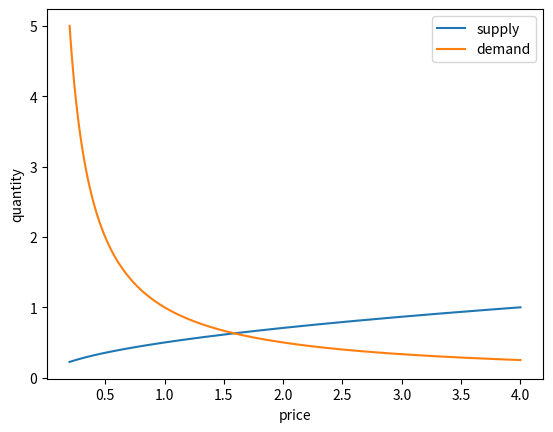
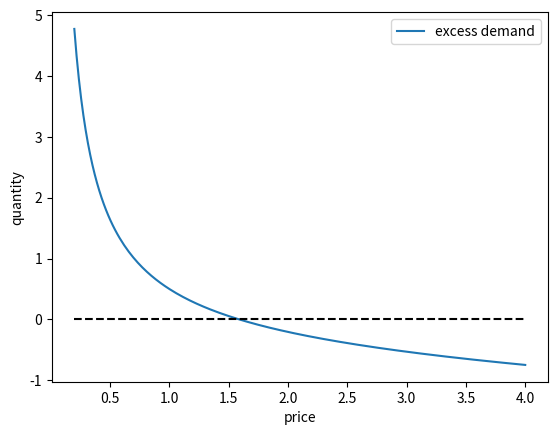
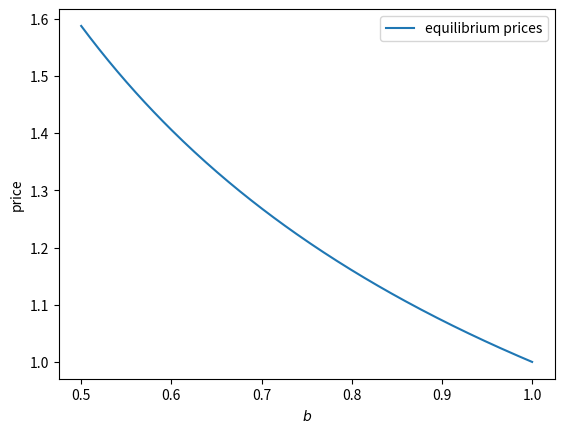
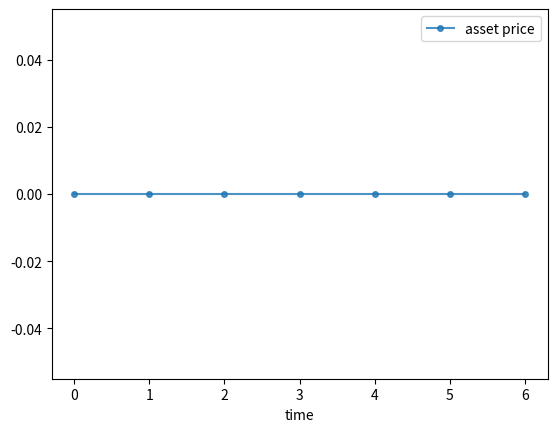
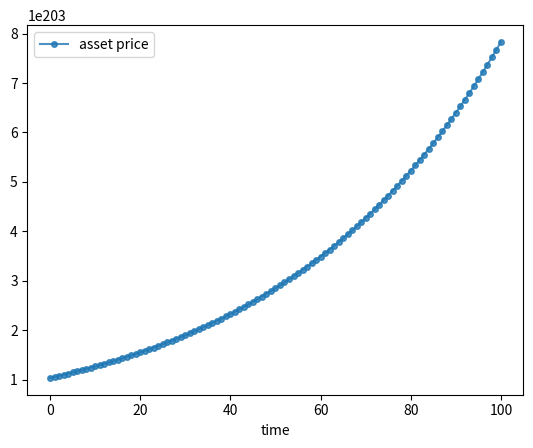

Reproduce these figures in Python, in order.
import numpy as np
import matplotlib.pyplot as plt

from scipy.optimize import newton

def supply(p, b):
    return b * np.sqrt(p)

def demand(p, a):
    return a * (1/p)

fig, ax = plt.subplots()
p_grid = np.linspace(0.2, 4, 200)
ax.plot(p_grid, supply(p_grid, 0.5), label='supply')
ax.plot(p_grid, demand(p_grid, 1.0), label='demand')
ax.set_xlabel("price")
ax.set_ylabel("quantity")
ax.legend()
plt.show()

def excess_demand(p, a, b):
    return demand(p, a) - supply(p, b)

class Market:
    
    def __init__(self, a=1.0, b=0.5):
        self.a, self.b = a, b
        
    def supply(self, p):
        return self.b * np.sqrt(p)
    
    def demand(self, p):
        return self.a * (1/p)
    
    def excess_demand(self, p):
        return self.demand(p) - self.supply(p)

market = Market()

fig, ax = plt.subplots()
p_grid = np.linspace(0.2, 4, 200)
ax.plot(p_grid, market.excess_demand(p_grid), label='excess demand')
ax.plot(p_grid, np.zeros_like(p_grid), 'k--')
ax.set_xlabel("price")
ax.set_ylabel("quantity")
ax.legend()
plt.show()

def compute_equilibrium(market, price_init=2.0):
    p_star = newton(market.excess_demand, price_init)
    return p_star

market = Market()
compute_equilibrium(market)

b_grid = np.linspace(0.5, 1.0, 200)
prices = np.empty_like(b_grid)
for i, b in enumerate(b_grid):
    market = Market(b=b)
    prices[i] = compute_equilibrium(market)

fig, ax = plt.subplots()
ax.plot(b_grid, prices, label="equilibrium prices")
ax.set_xlabel("$b$")
ax.set_ylabel("price")
ax.legend()
plt.show()

def present_value(FV, r, n):
    PV = FV / (1 + r)**n
    return round(PV, 2)

try:
    assert abs(present_value(500, 0.05, 2) - 453.51) < 1e-2
    print("Test passed!")
except AssertionError:
    print("Test failed.")
except Exception as e:
    print(f"An error occurred during testing: {e}")

def present_value_series(annual_cash_flow, r, years):
    result = sum([annual_cash_flow / (1 + r)**n for n in years])
    return round(result, 2)

try:
    assert abs(present_value_series(1000, 0.05, range(1, 6)) - 4329.48) < 1e-2
    print("Test passed!")
except AssertionError:
    print("Test failed.")
except Exception as e:
    print(f"An error occurred during testing: {e}")

def calculate_stock_value(dividend, terminal_price, r, years):
    dividend = 100
    terminal_price = 1500
    r = 0.06
    years = range(1, 4)  # from 1 to 3 inclusive
    PV_dividends = sum([dividend / (1 + r)**n for n in years])
    PV_terminal = terminal_price / (1 + r)**3
    PV_total = PV_dividends + PV_terminal
    return round(PV_dividends, 2), round(PV_terminal, 2), round(PV_total, 2)

try:
    PV_dividends, PV_terminal, PV_total = calculate_stock_value(100, 1500, 0.06, range(1, 4))
    assert abs(PV_dividends - 267.3) < 1e-2
    assert abs(PV_terminal - 1259.43) < 1e-2
    assert abs(PV_total - 1526.73) < 1e-2
    print("Test passed!")
except AssertionError:
    print("Test failed.")
except Exception as e:
    print(f"An error occurred during testing: {e}")

def calculate_asset_value(dividend, final_price, discount_rate, years):
    dividend = np.array([100]*5)
    final_price = 2000
    discount_rate = 0.05
    years = np.array(range(1, 6))  # from 1 to 5 inclusive
    
    # Create a discount factor matrix
    discount_matrix = 1 / (1 + discount_rate) ** years

    # Calculate the present value of dividends using matrix multiplication
    PV_dividends = np.dot(dividend, discount_matrix)

    # Calculate the present value of the final price
    PV_final_price = final_price * (1 / (1 + discount_rate) ** years[-1])

    # Calculate the total present value
    PV_total = PV_dividends + PV_final_price

    return round(PV_dividends, 2), round(PV_final_price, 2), round(PV_total, 2)

try:
    PV_dividends, PV_final_price, PV_total = calculate_asset_value(100, 2000, 0.05, range(1, 6))
    assert abs(PV_dividends - 432.95) < 1e-2
    assert abs(PV_final_price - 1567.05) < 1e-2
    assert abs(PV_total - 2000.0) < 1e-2
    print("Test passed!")
except AssertionError:
    print("Test failed.")
except Exception as e:
    print(f"An error occurred during testing: {e}")

T = 6
p_star = 0.0
δ = 0.98

d = np.zeros(T+1)
A = np.zeros((T+1, T+1))
for i in range(T+1):
    for j in range(T+1):
        if i == j:
            A[i, j] = 1
            if j < T:
                A[i, j+1] = -δ

b = np.zeros(T+1)
b[-1] = δ * p_star
p = np.linalg.solve(A, d + b)

fig, ax = plt.subplots()
ax.plot(p, 'o-', ms=4, alpha=0.8, label='asset price')
ax.legend()
ax.set_xlabel('time')
plt.show()

T = 100
δ = 0.98
g = 1.1
current_d = 0.1 # d_0

p_star = g**(T+1) * current_d

d = []
for t in range(T+1):
    d.append(current_d)
    current_d = current_d * 1.1**t 

A = np.zeros((T+1, T+1))
for i in range(T+1):
    for j in range(T+1):
        if i == j:
            A[i, j] = 1
            if j < T:
                A[i, j+1] = -δ

b = np.zeros(T+1)
b[-1] = δ * p_star
p = np.linalg.solve(A, d + b)

fig, ax = plt.subplots()
ax.plot(p, 'o-', ms=4, alpha=0.8, label='asset price')
ax.legend()
ax.set_xlabel('time')
plt.show()